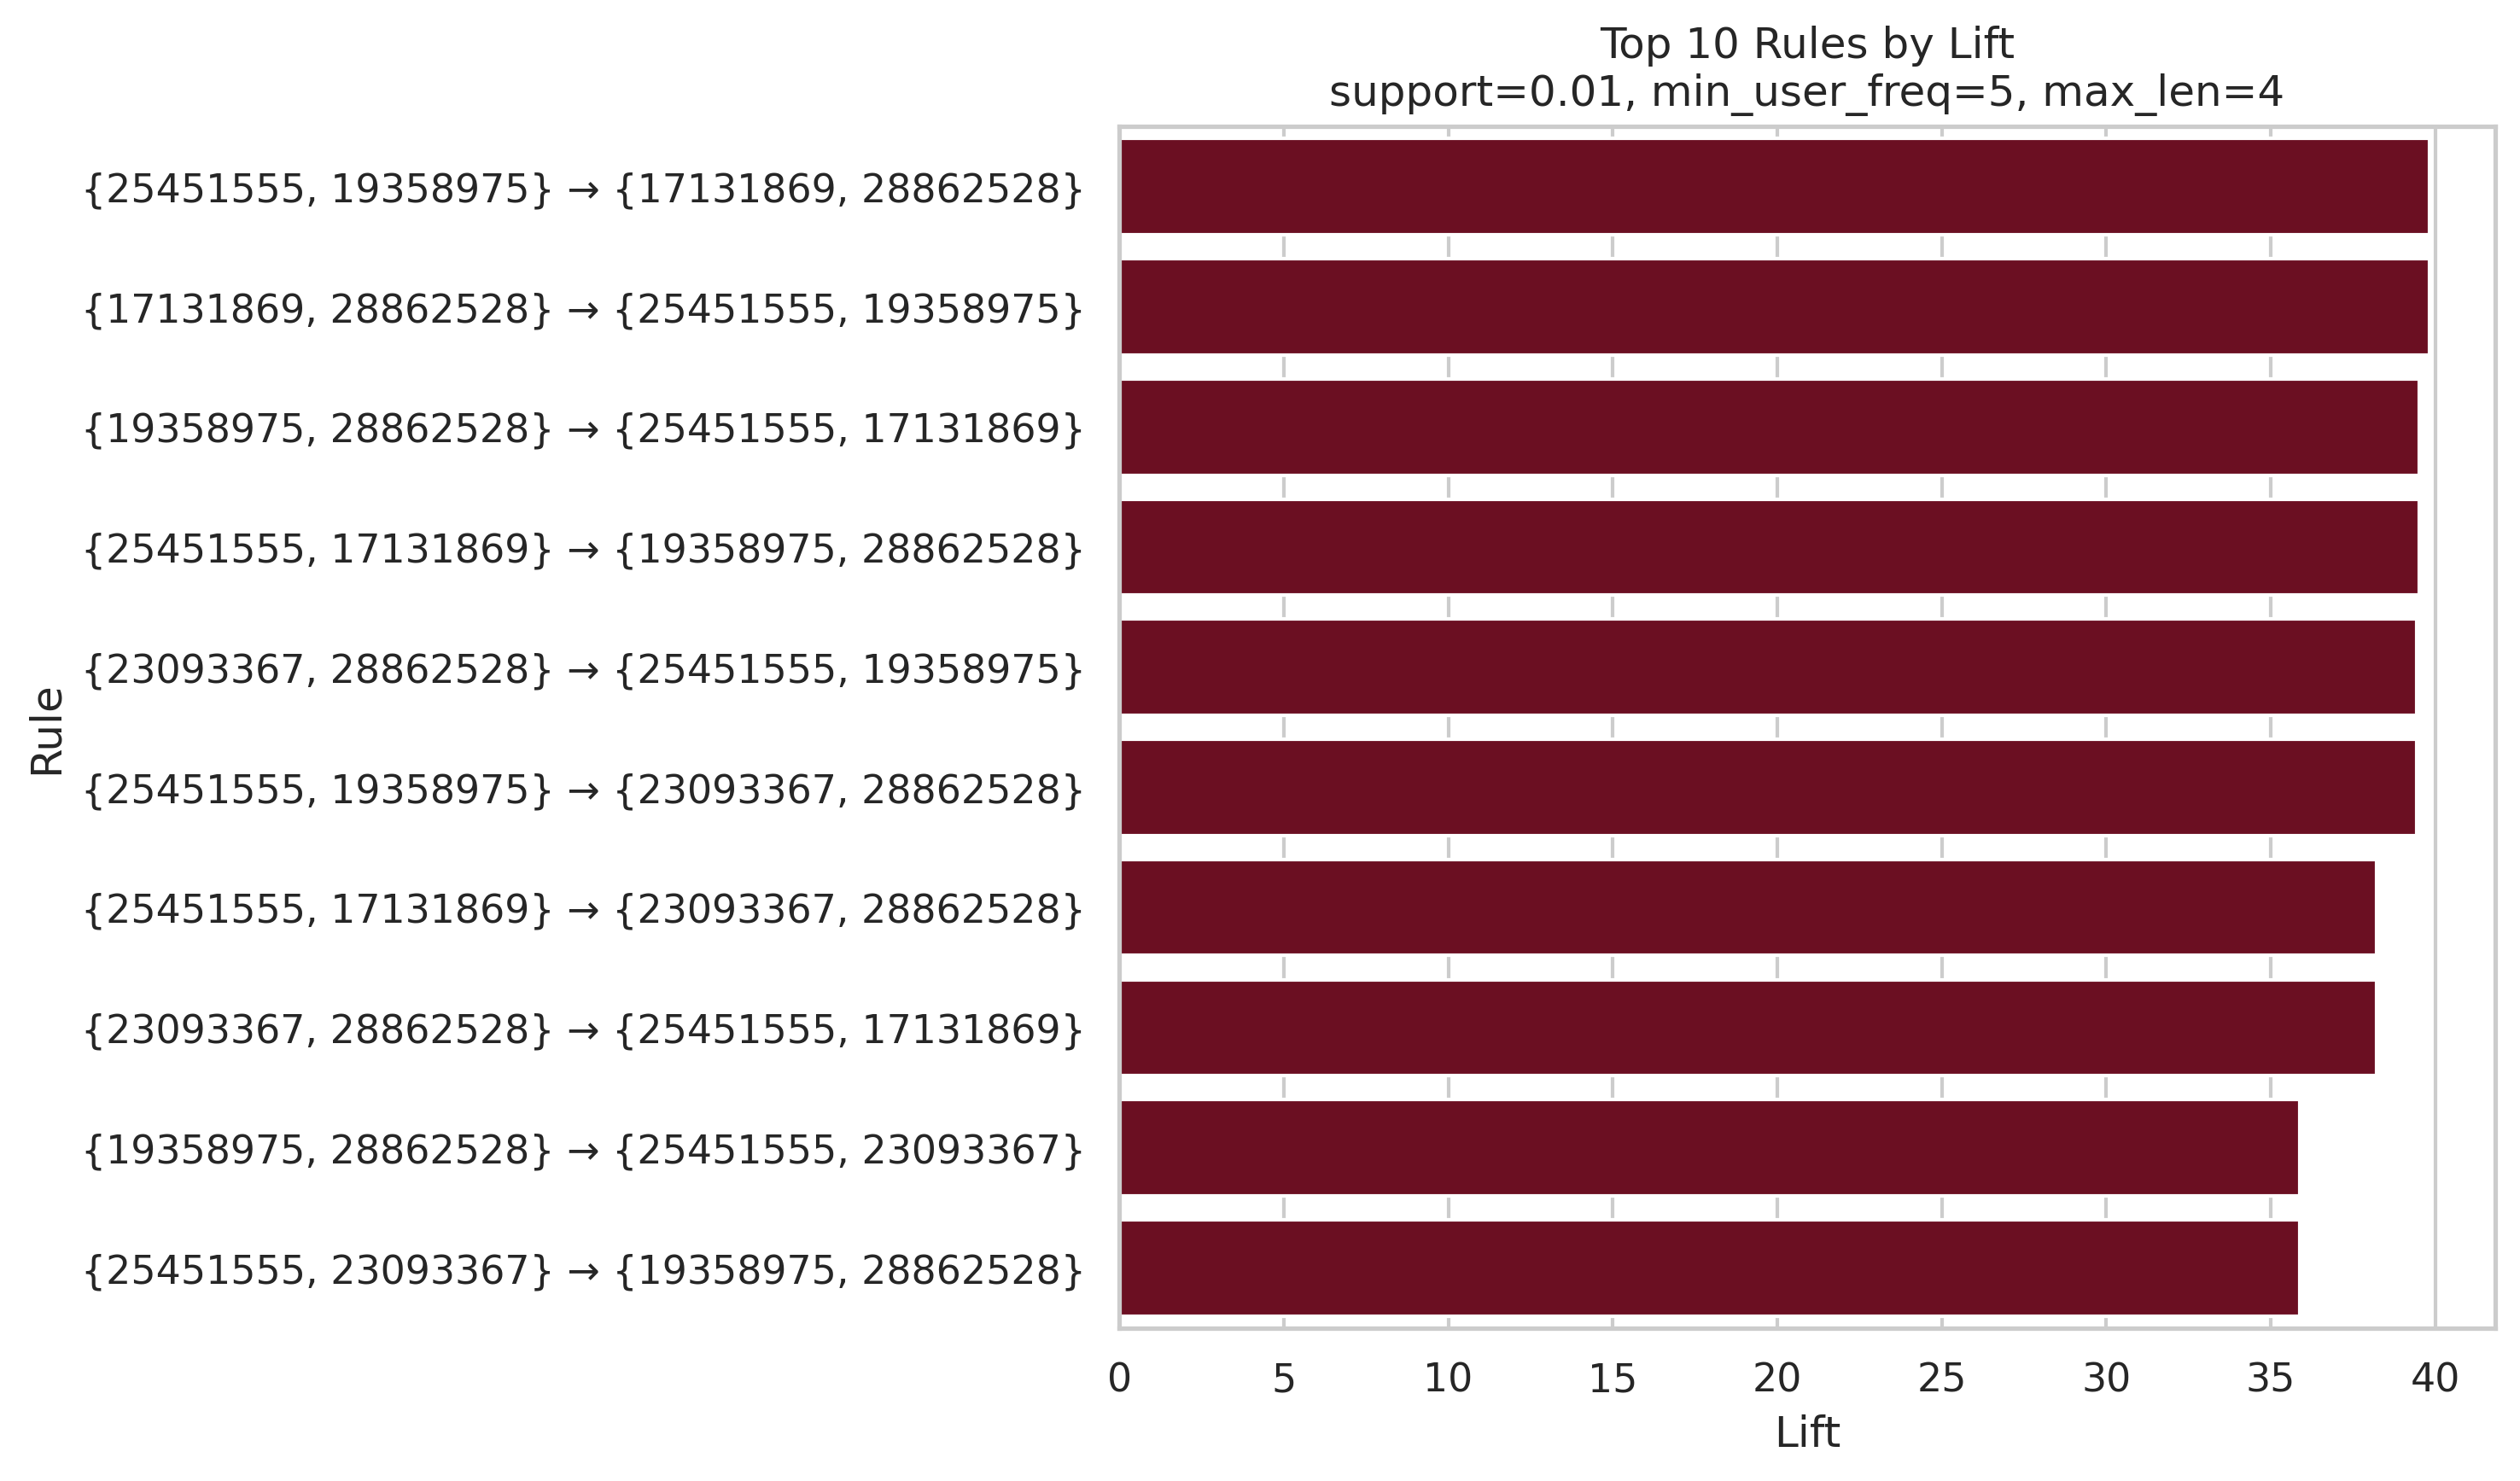

Values plotted in this chart, from the file beside it:
antecedents, consequents, antecedent support, consequent support, support, confidence, lift, representativity, leverage, conviction, zhangs_metric, jaccard, certainty, kulczynski, antecedent_len, consequent_len, rule_len, rule_label
frozenset({'25451555', '19358975'}), frozenset({'28862528', '17131869'}), 0.01777, 0.01415, 0.01001, 0.5635, 39.82, 1.0, 0.009762, 2.258, 0.9925, 0.4571, 0.5572, 0.6356, 2, 2, 4, {25451555, 19358975} → {17131869, 288625…
frozenset({'28862528', '17131869'}), frozenset({'25451555', '19358975'}), 0.01415, 0.01777, 0.01001, 0.7077, 39.82, 1.0, 0.009762, 3.361, 0.9889, 0.4571, 0.7024, 0.6356, 2, 2, 4, {17131869, 28862528} → {25451555, 193589…
frozenset({'19358975', '28862528'}), frozenset({'25451555', '17131869'}), 0.01391, 0.01822, 0.01001, 0.7199, 39.52, 1.0, 0.00976, 3.505, 0.9884, 0.4529, 0.7147, 0.6348, 2, 2, 4, {19358975, 28862528} → {25451555, 171318…
frozenset({'25451555', '17131869'}), frozenset({'19358975', '28862528'}), 0.01822, 0.01391, 0.01001, 0.5497, 39.52, 1.0, 0.00976, 2.19, 0.9928, 0.4529, 0.5434, 0.6348, 2, 2, 4, {25451555, 17131869} → {19358975, 288625…
frozenset({'23093367', '28862528'}), frozenset({'25451555', '19358975'}), 0.01439, 0.01777, 0.01008, 0.7007, 39.43, 1.0, 0.009826, 3.282, 0.9889, 0.4567, 0.6953, 0.634, 2, 2, 4, {23093367, 28862528} → {25451555, 193589…
frozenset({'25451555', '19358975'}), frozenset({'23093367', '28862528'}), 0.01777, 0.01439, 0.01008, 0.5673, 39.43, 1.0, 0.009826, 2.278, 0.9923, 0.4567, 0.561, 0.634, 2, 2, 4, {25451555, 19358975} → {23093367, 288625…
frozenset({'25451555', '17131869'}), frozenset({'23093367', '28862528'}), 0.01822, 0.01439, 0.01001, 0.5497, 38.21, 1.0, 0.009751, 2.189, 0.9919, 0.4433, 0.5431, 0.6228, 2, 2, 4, {25451555, 17131869} → {23093367, 288625…
frozenset({'23093367', '28862528'}), frozenset({'25451555', '17131869'}), 0.01439, 0.01822, 0.01001, 0.696, 38.21, 1.0, 0.009751, 3.229, 0.988, 0.4433, 0.6903, 0.6228, 2, 2, 4, {23093367, 28862528} → {25451555, 171318…
frozenset({'19358975', '28862528'}), frozenset({'25451555', '23093367'}), 0.01391, 0.0202, 0.01008, 0.7248, 35.89, 1.0, 0.009801, 3.561, 0.9858, 0.4196, 0.7191, 0.612, 2, 2, 4, {19358975, 28862528} → {25451555, 230933…
frozenset({'25451555', '23093367'}), frozenset({'19358975', '28862528'}), 0.0202, 0.01391, 0.01008, 0.4992, 35.89, 1.0, 0.009801, 1.969, 0.9922, 0.4196, 0.4921, 0.612, 2, 2, 4, {25451555, 23093367} → {19358975, 288625…
